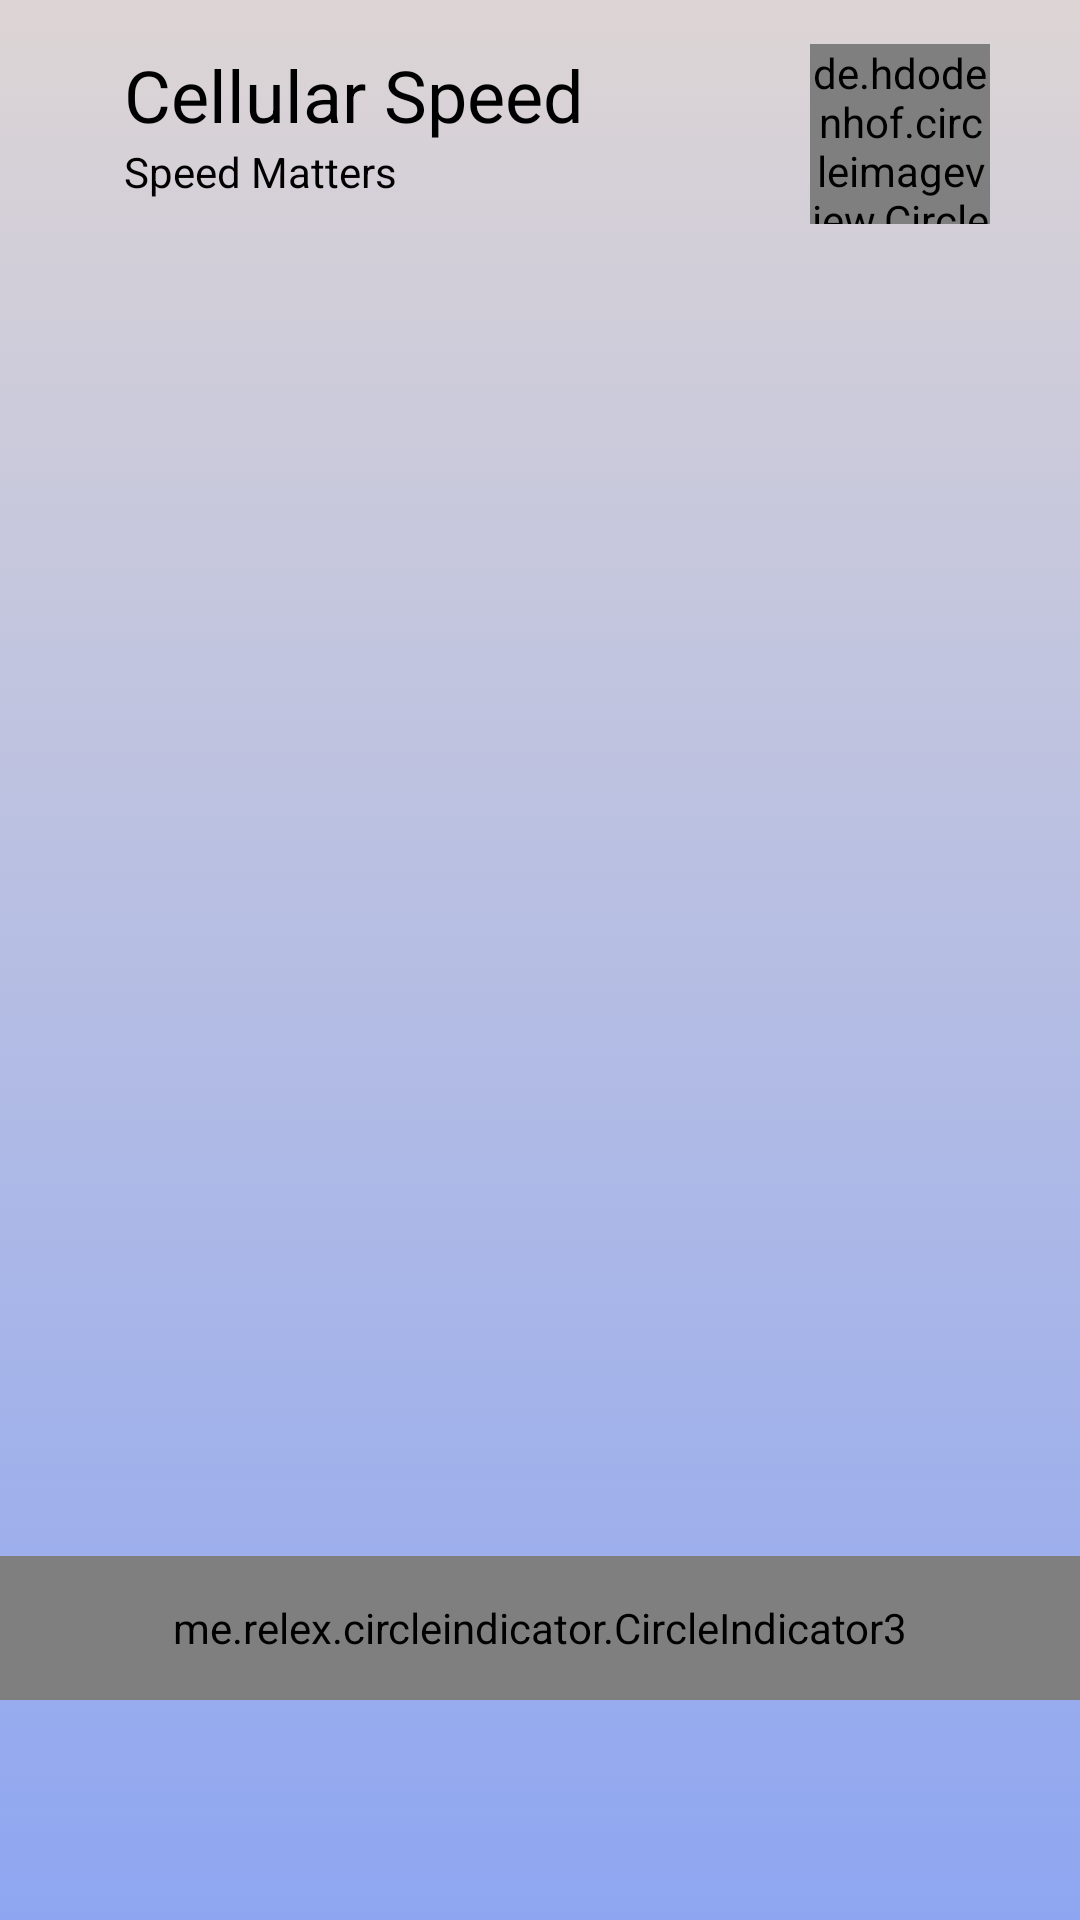

Reconstruct the res/layout file that produces this screen, plus the resources it refers to.
<!-- AndroidManifest.xml: application theme Theme.TestCell -->
<!-- res/layout/fragment_new_main_menu.xml -->
<?xml version="1.0" encoding="utf-8"?>
<androidx.constraintlayout.widget.ConstraintLayout xmlns:android="http://schemas.android.com/apk/res/android"
    xmlns:app="http://schemas.android.com/apk/res-auto"
    xmlns:tools="http://schemas.android.com/tools"
    android:id="@+id/profilPic"
    android:layout_width="match_parent"
    android:layout_height="match_parent"
    android:background="@drawable/new_bg_testcell_proto"
    app:layoutDescription="@xml/activity_voice_of_customer_scene"
    tools:context=".newMainMenu">
    .newMainMenu

    <me.relex.circleindicator.CircleIndicator3
        android:id="@+id/indicatorFun"
        android:layout_width="match_parent"
        android:layout_height="48dp"
        android:layout_alignParentBottom="true"
        app:layout_constraintBottom_toBottomOf="parent"
        app:layout_constraintEnd_toEndOf="parent"
        app:layout_constraintStart_toStartOf="parent"
        app:layout_constraintTop_toBottomOf="@+id/viewPagerFun"
        app:layout_constraintVertical_bias="0.0" />

    <de.hdodenhof.circleimageview.CircleImageView
        android:id="@+id/gambarUser2"
        android:layout_width="60dp"
        android:layout_height="60dp"
        app:layout_constraintBottom_toBottomOf="parent"
        app:layout_constraintEnd_toEndOf="parent"
        app:layout_constraintHorizontal_bias="0.90"
        app:layout_constraintStart_toStartOf="parent"
        app:layout_constraintTop_toTopOf="parent"
        app:layout_constraintVertical_bias="0.025"
        app:srcCompat="@drawable/circlelayer" />

    <TextView
        android:id="@+id/textView25"
        android:layout_width="wrap_content"
        android:layout_height="wrap_content"
        android:text="Cellular Speed"
        android:textColor="#000000"
        android:textSize="24sp"
        app:layout_constraintBottom_toBottomOf="parent"
        app:layout_constraintEnd_toEndOf="parent"
        app:layout_constraintHorizontal_bias="0.2"
        app:layout_constraintStart_toStartOf="parent"
        app:layout_constraintTop_toTopOf="parent"
        app:layout_constraintVertical_bias="0.025" />

    <TextView
        android:id="@+id/textView26"
        android:layout_width="wrap_content"
        android:layout_height="wrap_content"
        android:text="Speed Matters"
        android:textColor="#000000"
        app:layout_constraintStart_toStartOf="@+id/textView25"
        app:layout_constraintTop_toBottomOf="@+id/textView25" />

    <androidx.viewpager2.widget.ViewPager2
        android:id="@+id/viewPagerIklan"
        android:layout_width="match_parent"
        android:layout_height="220dp"
        android:layout_marginTop="32dp"
        app:layout_constraintEnd_toEndOf="parent"
        app:layout_constraintStart_toStartOf="parent"
        app:layout_constraintTop_toBottomOf="@+id/textView26" />

    <androidx.viewpager2.widget.ViewPager2
        android:id="@+id/viewPagerFun"
        android:layout_width="match_parent"
        android:layout_height="200dp"
        app:layout_constraintBottom_toBottomOf="parent"
        app:layout_constraintEnd_toEndOf="parent"
        app:layout_constraintHorizontal_bias="1.0"
        app:layout_constraintStart_toStartOf="parent"
        app:layout_constraintTop_toBottomOf="@+id/viewPagerIklan"
        app:layout_constraintVertical_bias="0.0" />


</androidx.constraintlayout.widget.ConstraintLayout>
<!-- resources referenced by this layout -->
<resources>
  <!-- drawable new_bg_testcell_proto (drawable) -->
  <?xml version="1.0" encoding="utf-8"?>
  <selector xmlns:android="http://schemas.android.com/apk/res/android">
  <item>
  
      <shape android:shape="rectangle">y
          <gradient
              android:startColor="#DDD5D5"
              android:endColor="#8EA6F1"
              android:angle="270"
              ></gradient>
  
      </shape>
  
  </item>
  
  </selector>
  <style name="Theme.TestCell" parent="Theme.MaterialComponents.DayNight.DarkActionBar">
          
          <item name="colorPrimary">@color/purple_500</item>
          <item name="colorPrimaryVariant">@color/purple_700</item>
          <item name="colorOnPrimary">@color/white</item>
          
          <item name="colorSecondary">@color/teal_200</item>
          <item name="colorSecondaryVariant">@color/teal_700</item>
          <item name="colorOnSecondary">@color/black</item>
          
          <item name="android:statusBarColor" tools:targetApi="l">?attr/colorPrimaryVariant</item>
          
      </style>
  <color name="purple_500">#FF6200EE</color>
  <color name="purple_700">#FF3700B3</color>
  <color name="white">#FFFFFFFF</color>
  <color name="teal_200">#FF03DAC5</color>
  <color name="teal_700">#FF018786</color>
  <color name="black">#FF000000</color>
</resources>
